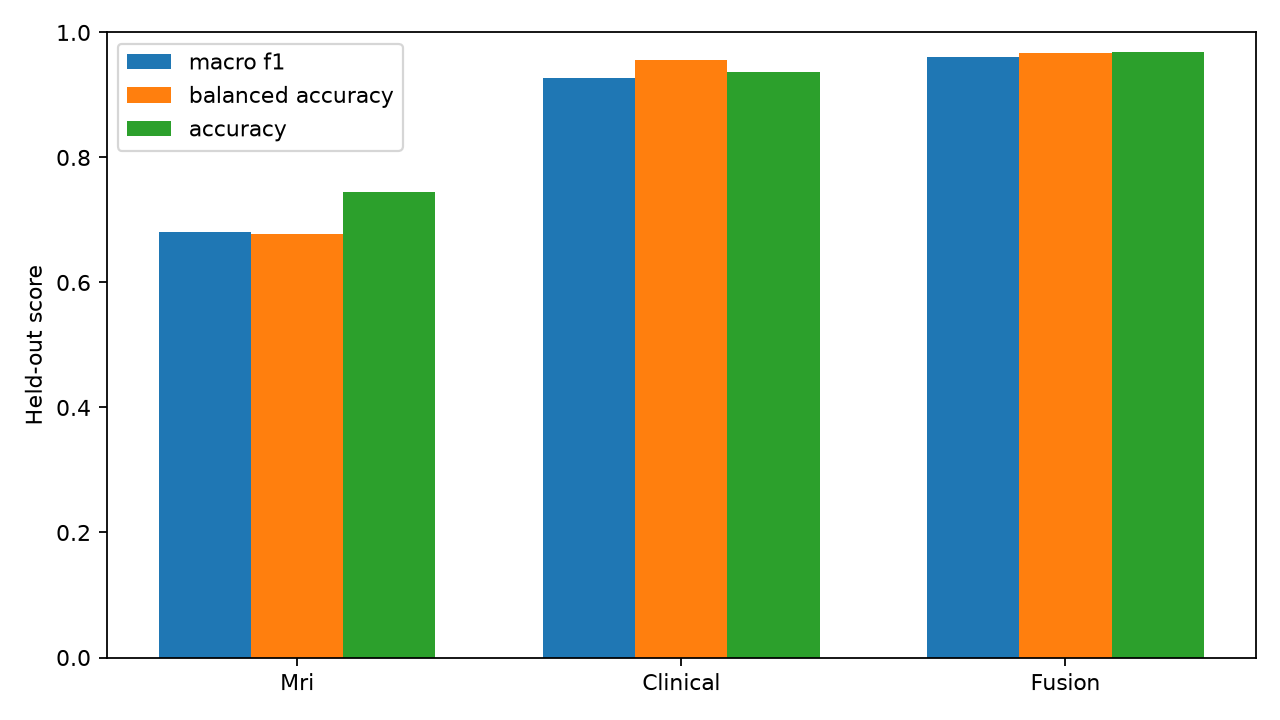

Source data for this figure (header and first rows):
model, macro_f1, accuracy, balanced_accuracy, roc_auc_mutated_positive
mri, 0.681, 0.7447, 0.6772, 0.7756
clinical, 0.9266, 0.9362, 0.9552, 0.9884
fusion, 0.9614, 0.9681, 0.9666, 0.984
